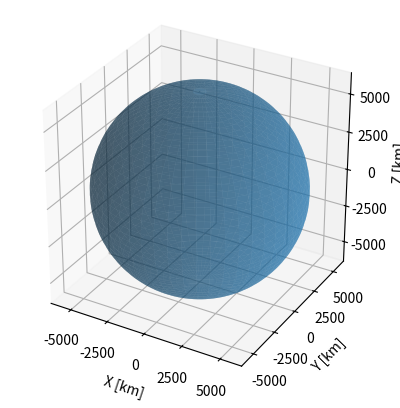

Write Python code to recreate this figure. (Note: this script raises an exception after producing the figure.)
import numpy as np
from matplotlib import pyplot as plt

class CentralBody:
    def __init__(self, name, radius, Mu = None, mass = None):
        self.name = name
        self.rad = radius
        if(Mu != None):
            self.mu = Mu
        if(mass != None):
            G = 6.6743015*(10**-11)
            self.mu = G*mass

    def __repr__(self):
        return (f"{self.name}: Radius {self.rad} km; Mu {self.mu} km^3*s^-2")

def plotCentralBody(centralBody):
    fig = plt.figure()
    ax = plt.axes(projection = '3d')

    pi = np.pi
    phi, theta = np.mgrid[0.0:pi:100j, 0.0:2.0*pi:100j]

    # equations of a sphere in coordinate geometry
    radX = centralBody.rad*np.sin(phi)*np.cos(theta)
    radY = centralBody.rad*np.sin(phi)*np.sin(theta)
    radZ = centralBody.rad*np.cos(phi)

    # plotting
    ax.plot_surface(radX, radY, radZ, alpha = 0.5)
    ax.set_xlim([-centralBody.rad, centralBody.rad])
    ax.set_ylim([-centralBody.rad, centralBody.rad])
    ax.set_zlim([-centralBody.rad, centralBody.rad])

    ax.set_xlabel("X [km]")
    ax.set_ylabel("Y [km]")
    ax.set_zlabel("Z [km]")

    plt.locator_params(axis='x', nbins=5)
    plt.locator_params(axis='y', nbins=5)
    plt.locator_params(axis='z', nbins=5)

    ax.set_box_aspect((1,1,1))
    plt.show()

def createOrbit(R, V, centralBody = CentralBody("Earth", 6378, 3.986*(10**5))):
    # create orbit path from R, V vectors

    # plot orbit path and central body
    plt = plotCentralBody(centralBody)
    plt.plot([-centralBody.rad, centralBody.rad], [-centralBody.rad, centralBody.rad], [-centralBody.rad, centralBody.rad])

    plt.show()

if __name__ == '__main__':
    createOrbit(1,2)